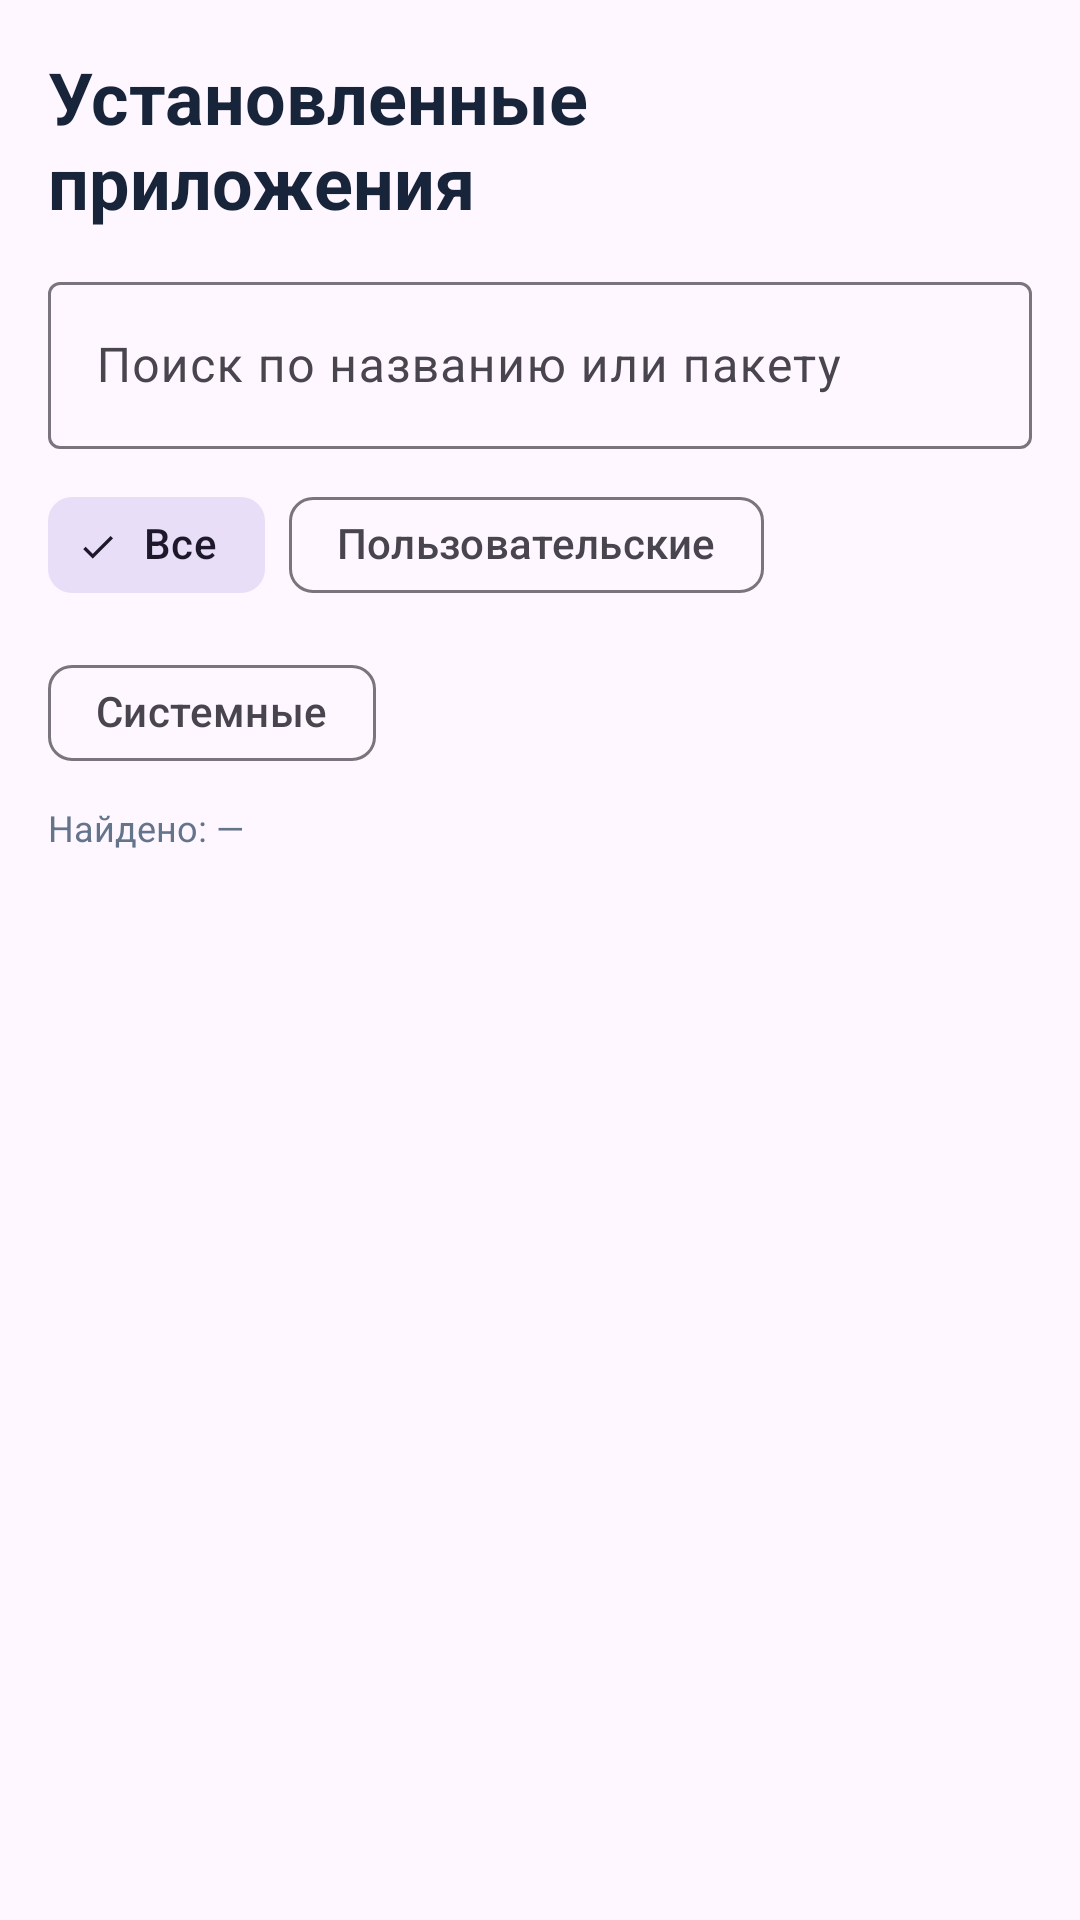

Layout XML and referenced resources for this Android screen:
<!-- AndroidManifest.xml: application theme Theme.RAMMonitor -->
<!-- res/layout/screen_apps.xml -->
<?xml version="1.0" encoding="utf-8"?>
<LinearLayout xmlns:android="http://schemas.android.com/apk/res/android" xmlns:app="http://schemas.android.com/apk/res-auto"
 android:layout_width="match_parent" android:layout_height="match_parent" android:orientation="vertical" android:padding="16dp">
 <TextView android:layout_width="match_parent" android:layout_height="wrap_content" android:text="Установленные приложения" android:textColor="#17243A" android:textSize="24sp" android:textStyle="bold" />
 <com.google.android.material.textfield.TextInputLayout android:layout_width="match_parent" android:layout_height="wrap_content" android:layout_marginTop="12dp" android:hint="Поиск по названию или пакету" style="@style/Widget.Material3.TextInputLayout.OutlinedBox">
  <com.google.android.material.textfield.TextInputEditText android:id="@+id/etAppSearch" android:layout_width="match_parent" android:layout_height="wrap_content" android:singleLine="true" />
 </com.google.android.material.textfield.TextInputLayout>
 <com.google.android.material.chip.ChipGroup android:id="@+id/appFilters" android:layout_width="match_parent" android:layout_height="wrap_content" android:layout_marginTop="8dp" app:singleSelection="true" app:selectionRequired="true">
  <com.google.android.material.chip.Chip android:id="@+id/chipAll" style="@style/Widget.Material3.Chip.Filter" android:layout_width="wrap_content" android:layout_height="wrap_content" android:checked="true" android:text="Все" />
  <com.google.android.material.chip.Chip android:id="@+id/chipUser" style="@style/Widget.Material3.Chip.Filter" android:layout_width="wrap_content" android:layout_height="wrap_content" android:text="Пользовательские" />
  <com.google.android.material.chip.Chip android:id="@+id/chipSystem" style="@style/Widget.Material3.Chip.Filter" android:layout_width="wrap_content" android:layout_height="wrap_content" android:text="Системные" />
 </com.google.android.material.chip.ChipGroup>
 <TextView android:id="@+id/tvAppsResultCount" android:layout_width="match_parent" android:layout_height="wrap_content" android:paddingVertical="6dp" android:textColor="#64748B" android:textSize="12sp" android:text="Найдено: —" />
 <androidx.recyclerview.widget.RecyclerView android:id="@+id/appsRecyclerView" android:layout_width="match_parent" android:layout_height="0dp" android:layout_weight="1" android:clipToPadding="false" android:paddingBottom="8dp" />
</LinearLayout>
<!-- resources referenced by this layout -->
<resources>
  <style name="Theme.RAMMonitor" parent="Theme.Material3.DayNight.NoActionBar">
          <item name="colorPrimary">#2457A7</item>
          <item name="colorSecondary">#39866D</item>
      </style>
</resources>
